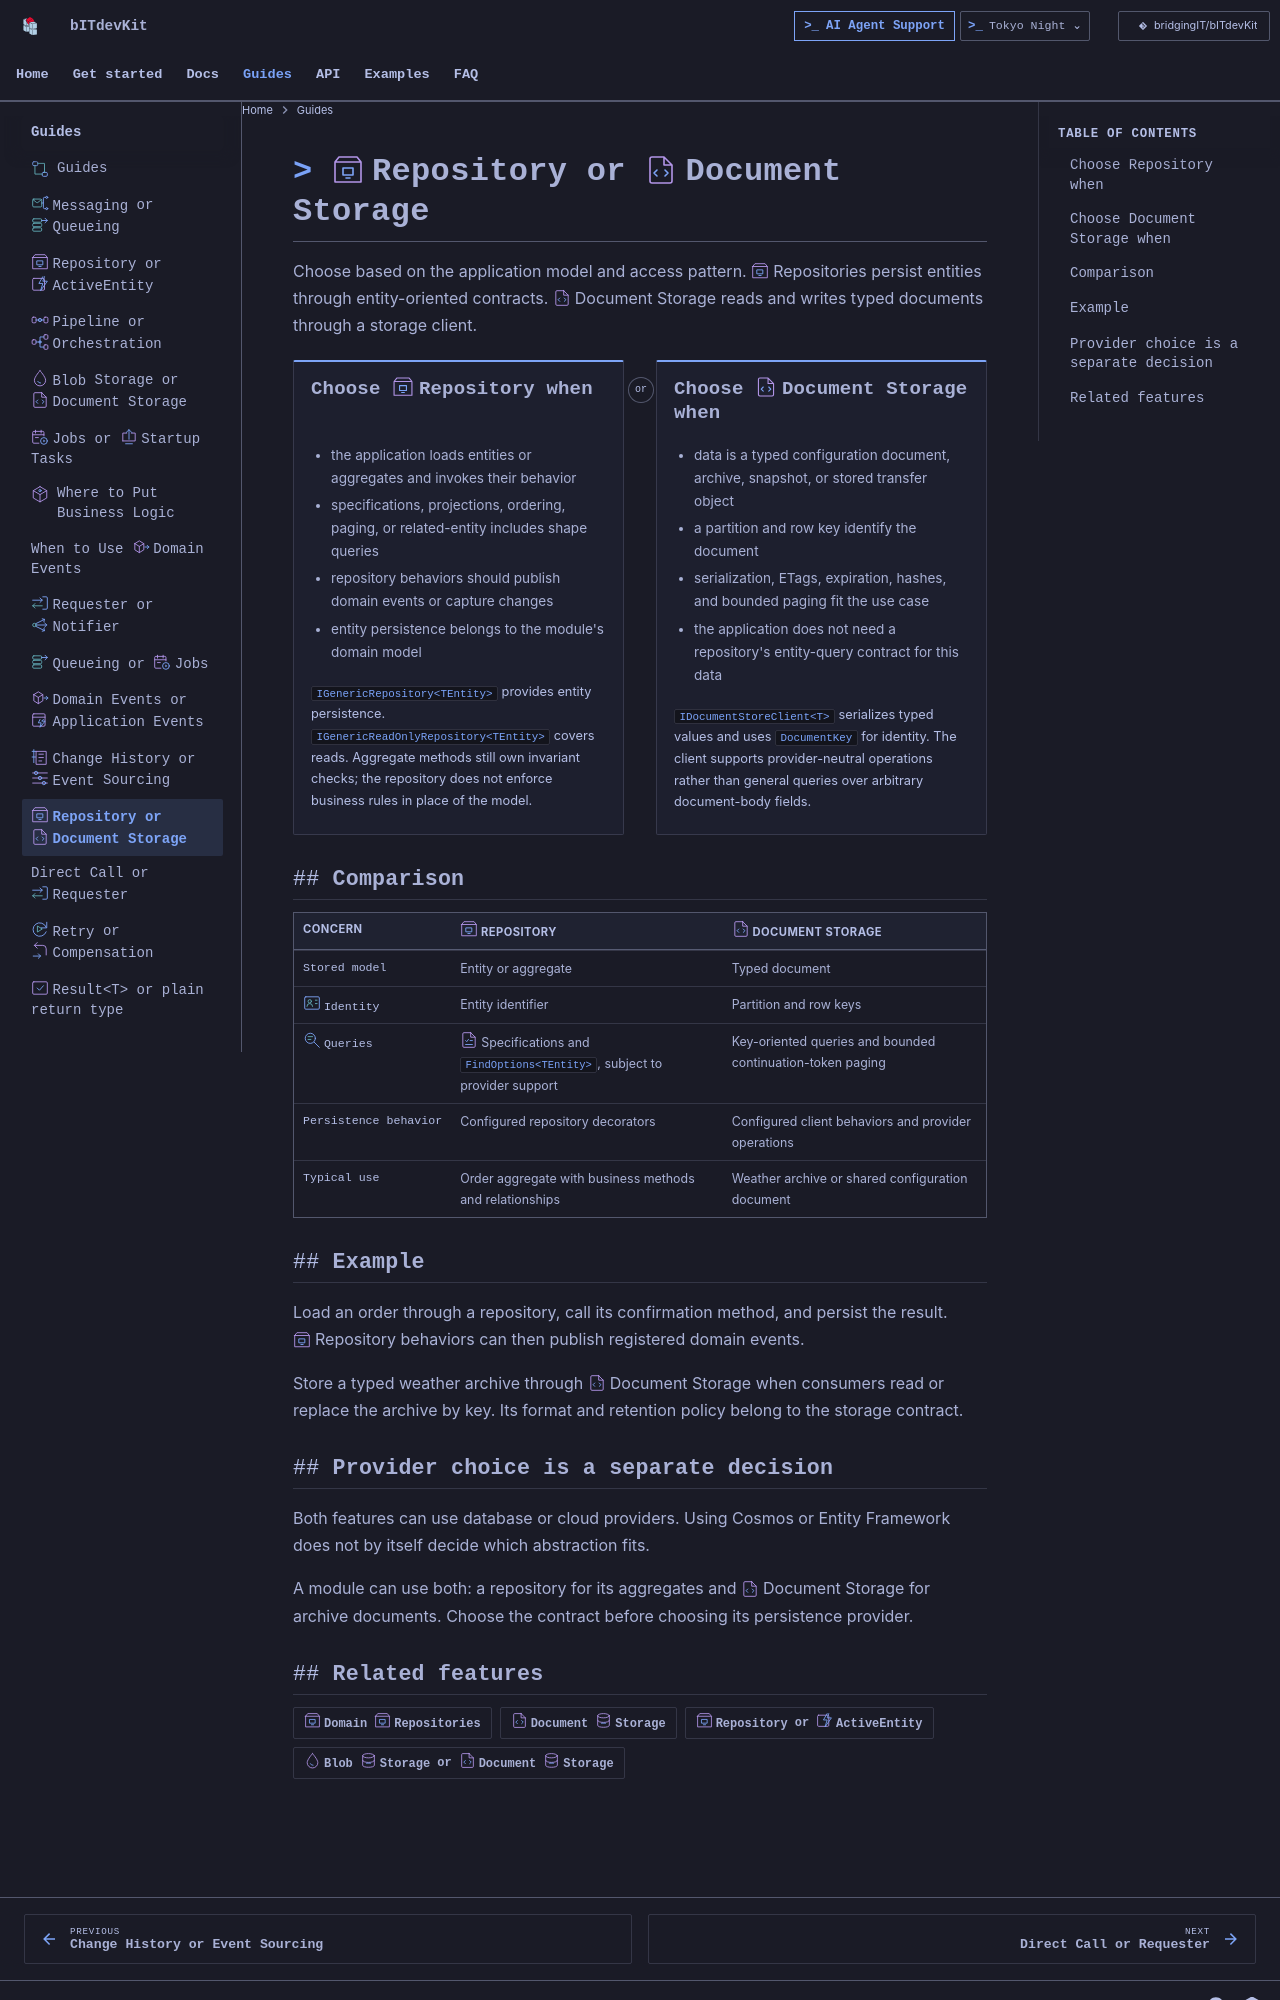

repository: BridgingIT-GmbH/bITdevKit · page: decisions-repository-vs-document-storage/index.html · generator: mkdocs

---
title: Repository or Document Storage
---

<img class="bdk-doc-icon" src="assets/features/repositories.svg" width="32" height="32" alt="" align="right"> <img class="bdk-doc-icon" src="assets/features/storage-documents.svg" width="32" height="32" alt="" align="right">

# Repository or Document Storage

Choose based on the application model and access pattern. Repositories persist entities through entity-oriented contracts. Document Storage reads and writes typed documents through a storage client.

## Choose Repository when

- the application loads entities or aggregates and invokes their behavior
- specifications, projections, ordering, paging, or related-entity includes shape queries
- repository behaviors should publish domain events or capture changes
- entity persistence belongs to the module's domain model

`IGenericRepository<TEntity>` provides entity persistence. `IGenericReadOnlyRepository<TEntity>` covers reads. Aggregate methods still own invariant checks; the repository does not enforce business rules in place of the model.

## Choose Document Storage when

- data is a typed configuration document, archive, snapshot, or stored transfer object
- a partition and row key identify the document
- serialization, ETags, expiration, hashes, and bounded paging fit the use case
- the application does not need a repository's entity-query contract for this data

`IDocumentStoreClient<T>` serializes typed values and uses `DocumentKey` for identity. The client supports provider-neutral operations rather than general queries over arbitrary document-body fields.

## Comparison

| Concern | Repository | Document Storage |
| --- | --- | --- |
| Stored model | Entity or aggregate | Typed document |
| Identity | Entity identifier | Partition and row keys |
| Queries | Specifications and `FindOptions<TEntity>`, subject to provider support | Key-oriented queries and bounded continuation-token paging |
| Persistence behavior | Configured repository decorators | Configured client behaviors and provider operations |
| Typical use | Order aggregate with business methods and relationships | Weather archive or shared configuration document |

## Example

Load an order through a repository, call its confirmation method, and persist the result. Repository behaviors can then publish registered domain events.

Store a typed weather archive through Document Storage when consumers read or replace the archive by key. Its format and retention policy belong to the storage contract.

## Provider choice is a separate decision

Both features can use database or cloud providers. Using Cosmos or Entity Framework does not by itself decide which abstraction fits.

A module can use both: a repository for its aggregates and Document Storage for archive documents. Choose the contract before choosing its persistence provider.
